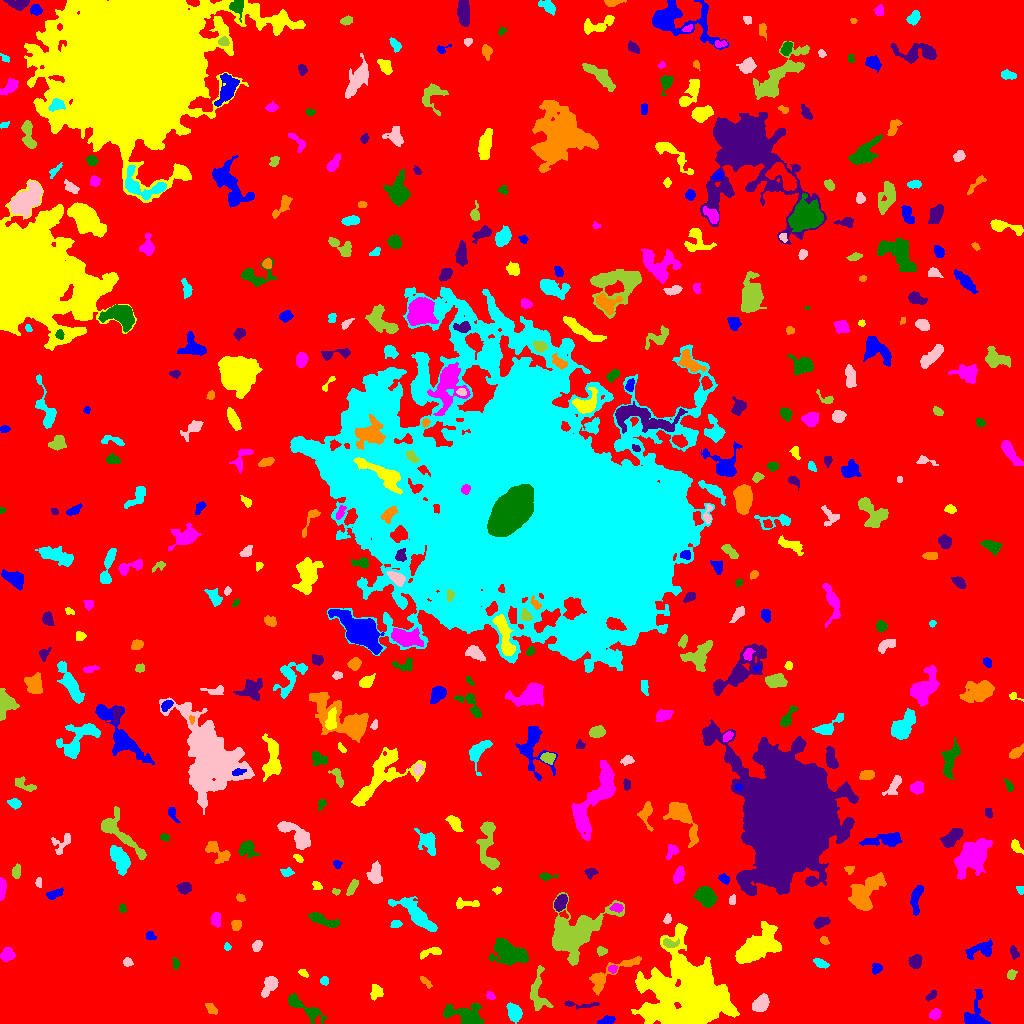

The file beside this chart, header and first rows:
ID, X, Y, A, B, theta, total_flux, mu_max, mu_median, mu_mean, R_fwhm, R_e, R10, R90, x_start, x_end, y_start, y_end, area, greylevel
0, 513.6, 504.9, 303.3, 290.1, 0.7549, 1737938, 13.0, 2.0, 2.165, 64.17, 235.9, 90.99, 380.6, 0, 1023, 0, 1023, 802744, 2.165
1, 606.9, 2.616, 3.792, 1.78, 0.2763, 292.0, 6.0, 2.0, 2.433, 4.029, 3.09, 1.128, 4.951, 597, 615, 0, 8, 120, 8.433
2, 692.3, 29.28, 18.12, 15.56, -0.4967, 57679, 74.0, 6.0, 11.6, 10.93, 14.9, 5.232, 31.88, 631, 739, 0, 100, 4973, 15.6
3, 936.1, 9.291, 2.683, 1.758, 0.8023, 127.0, 4.0, 1.0, 1.134, 3.478, 2.706, 0.9772, 4.37, 929, 941, 4, 15, 112, 7.134
4, 467.4, 6.903, 9.646, 4.419, -0.2727, 1811, 10.0, 3.0, 3.469, 6.77, 6.283, 2.394, 10.82, 443, 484, 0, 20, 522, 8.469
5, 578.3, 18.61, 10.36, 1.397, -0.05981, 132.0, 4.0, 1.0, 0.9231, 3.038, 3.038, 0.9772, 5.109, 564, 599, 14, 23, 143, 8.923
6, 210.7, 15.07, 3.211, 1.815, -0.8011, 347.0, 9.0, 3.0, 3.243, 3.141, 2.985, 1.128, 4.82, 205, 217, 9, 20, 107, 8.243
7, 514.2, 11.39, 4.237, 3.091, -1.156, 778.0, 8.0, 3.0, 3.339, 5.323, 4.514, 1.693, 7.421, 506, 522, 0, 21, 233, 8.339
8, 761.2, 19.59, 4.426, 3.007, 0.8599, 1026, 9.0, 4.0, 4.257, 5.836, 4.618, 1.871, 7.334, 752, 769, 12, 30, 241, 9.257
9, 538.3, 31.13, 12.54, 4.504, -1.515, 628.0, 5.0, 1.0, 1.623, 3.7, 6.433, 2.326, 10.09, 530, 553, 13, 58, 387, 6.623
10, 30.42, 19.64, 2.849, 2.28, 0.02426, 202.0, 3.0, 2.0, 2.0, 4.514, 3.241, 1.382, 4.951, 24, 36, 16, 24, 101, 7.0
11, 974, 6.909, 8.461, 4.742, 1.348, 1501, 13.0, 3.0, 4.135, 5.202, 4.82, 1.871, 8.556, 964, 990, 0, 34, 363, 9.135
12, 375.8, 32.12, 4.069, 3.004, 1.48, 350.0, 4.0, 2.0, 2.273, 6.18, 3.949, 1.596, 6.103, 370, 383, 23, 39, 154, 7.273
13, 490.5, 27.95, 2.036, 1.39, -0.7722, 83.0, 3.0, 1.0, 1.277, 2.932, 2.111, 0.7979, 3.338, 486, 495, 24, 32, 65, 10.28
14, 305.4, 15.6, 12.5, 2.998, -0.5456, 872.0, 6.0, 2.0, 2.338, 6.482, 5.971, 2.185, 9.441, 288, 326, 0, 30, 373, 7.338
15, 931.2, 27.65, 3.321, 1.712, 0.7171, 168.0, 3.0, 2.0, 2.0, 4.334, 2.932, 1.262, 4.514, 925, 936, 22, 34, 84, 7.0
16, 425, 42.19, 3.983, 1.495, -0.8235, 149.0, 4.0, 2.0, 1.753, 3.7, 2.877, 0.9772, 4.687, 420, 432, 35, 47, 85, 7.753
17, 324.2, 42.67, 1.916, 1.856, -0.4976, 138.0, 4.0, 2.0, 1.971, 3.613, 2.394, 0.9772, 3.7, 320, 328, 38, 47, 70, 7.971
18, 269.7, 38.13, 5.385, 2.735, 1.004, 747.0, 9.0, 3.0, 3.165, 4.068, 4.442, 1.693, 7.356, 261, 278, 26, 47, 236, 8.165
19, 1011, 48.96, 2.37, 1.858, 0.9409, 136.0, 3.0, 2.0, 1.619, 3.785, 2.646, 1.128, 4.146, 1007, 1017, 44, 54, 84, 7.619
20, 765.6, 45.17, 1.979, 1.571, 1.102, 131.0, 5.0, 2.0, 2.569, 2.821, 2.185, 0.7979, 3.432, 762, 769, 41, 50, 51, 7.569
21, 876.7, 55.05, 2.666, 2.245, 1.095, 188.0, 4.0, 2.0, 1.843, 4.37, 3.09, 1.262, 4.687, 872, 882, 49, 60, 102, 7.843
22, 303.3, 50.21, 2.553, 1.496, -0.5751, 160.0, 5.0, 2.0, 2.424, 3.09, 2.459, 0.9772, 3.909, 298, 308, 46, 54, 66, 7.424
23, 612.6, 54.37, 2.042, 1.86, 0.3853, 107.0, 4.0, 2.0, 1.574, 3.338, 2.459, 0.7979, 3.868, 608, 617, 50, 58, 68, 10.57
24, 176.2, 59.5, 2.379, 1.184, -1.542, 74.0, 3.0, 1.0, 1.014, 2.257, 1.954, 0.7979, 3.29, 172, 179, 54, 66, 73, 7.014
25, 915.3, 61.83, 2.862, 2.609, 1.104, 392.0, 6.0, 2.0, 2.405, 4.787, 3.478, 1.382, 5.412, 908, 922, 55, 69, 163, 8.405
26, 605.7, 47.48, 15.57, 4.085, 0.5389, 1395, 9.0, 2.0, 2.994, 5.67, 5.809, 2.257, 10.3, 589, 641, 28, 67, 466, 8.994
27, 820.8, 60.19, 3.618, 1.866, -0.418, 361.0, 6.0, 3.0, 3.112, 4.583, 3.29, 1.382, 5.202, 813, 829, 55, 65, 116, 8.112
28, 127.7, 61.38, 2.029, 1.557, -0.4944, 116.0, 5.0, 1.0, 1.487, 2.523, 2.257, 0.7979, 3.613, 123, 133, 57, 66, 78, 8.487
29, 601.3, 72.37, 2.579, 2.039, -0.1116, 175.0, 5.0, 2.0, 2.108, 2.877, 2.821, 1.128, 4.514, 597, 607, 67, 77, 83, 7.108
30, 92.3, 73.92, 3.736, 1.628, -0.6387, 201.0, 4.0, 2.0, 2.161, 4.583, 3.09, 1.262, 4.72, 85, 99, 68, 79, 93, 7.161
31, 981, 73.63, 7.442, 3.394, 0.2938, 779.0, 6.0, 2.0, 2.659, 6.723, 5.14, 1.954, 8.195, 965, 992, 64, 85, 293, 7.659
32, 430.1, 71.12, 6.192, 2.046, 0.2491, 249.0, 4.0, 2.0, 1.627, 5.046, 4.107, 1.382, 6.333, 420, 441, 64, 76, 153, 6.627
33, 7.427, 68.54, 3.198, 2.835, 0.586, 648.0, 8.0, 4.0, 3.834, 5.202, 3.785, 1.596, 6.077, 0, 15, 62, 76, 169, 8.834
34, 509.3, 70.36, 8.425, 5.004, -0.3962, 3035, 11.0, 4.0, 4.49, 8.813, 7.653, 3.09, 12.13, 488, 528, 58, 85, 676, 9.49
35, 1014, 70.25, 2.812, 1.684, -1.027, 110.0, 3.0, 1.0, 1.17, 3.192, 2.646, 0.9772, 4.26, 1010, 1019, 64, 78, 94, 8.17
36, 823.9, 82.99, 2.304, 1.749, -0.7277, 145.0, 4.0, 2.0, 2.197, 3.868, 2.523, 0.9772, 3.868, 820, 829, 79, 87, 66, 8.197
37, 227.1, 76.39, 1.664, 1.456, -0.07329, 70.0, 3.0, 1.0, 1.4, 2.764, 2.034, 0.7979, 3.09, 224, 231, 73, 81, 50, 7.4
38, 256.6, 77.45, 2.863, 1.925, 1.108, 184.0, 4.0, 2.0, 1.822, 4.37, 2.932, 1.128, 4.618, 252, 262, 72, 83, 101, 7.822
39, 669, 80.4, 3.852, 2.076, -0.1898, 311.0, 6.0, 2.0, 2.528, 4.146, 3.09, 1.262, 5.232, 663, 679, 76, 85, 123, 11.53
40, 127.2, 90.91, 8.79, 3.686, 0.3869, 1018, 9.0, 2.0, 2.934, 4.918, 5.171, 1.954, 8.722, 104, 138, 80, 102, 347, 7.934
41, 150.5, 88.13, 2.478, 1.575, -0.5181, 139.0, 6.0, 1.0, 1.759, 2.459, 2.326, 0.7979, 4.029, 146, 156, 84, 92, 79, 7.759
42, 757.2, 76.28, 11.13, 5.793, 0.5489, 5713, 20.0, 5.0, 5.541, 7.159, 8.759, 3.141, 15.04, 735, 781, 60, 102, 1031, 10.54
43, 215.1, 104, 3.737, 1.775, -1.543, 123.0, 3.0, 1.0, 0.9179, 2.764, 3.09, 1.128, 5.015, 211, 220, 96, 111, 134, 6.918
44, 322, 103.7, 8.394, 2.321, -0.3392, 1322, 11.0, 4.0, 4.989, 5.323, 5.171, 1.954, 8.137, 308, 339, 96, 111, 265, 8.989
45, 820.7, 101.1, 3.876, 2.277, 0.4228, 525.0, 7.0, 3.0, 3.523, 4.82, 3.785, 1.493, 5.89, 813, 830, 95, 106, 149, 8.523
46, 236.3, 98.52, 2.529, 2.219, 1.097, 311.0, 7.0, 2.0, 3.049, 3.478, 2.932, 1.128, 4.82, 231, 241, 93, 103, 102, 8.049
47, 395.8, 99.43, 2.606, 1.944, 0.161, 216.0, 5.0, 3.0, 2.667, 3.742, 2.932, 1.128, 4.478, 390, 402, 96, 103, 81, 7.667
48, 667.5, 104.1, 2.098, 1.517, 0.8, 56.0, 2.0, 1.0, 0.8116, 3.742, 2.185, 0.7979, 3.478, 663, 671, 100, 110, 69, 7.812
49, 570.5, 87.34, 12.64, 7.711, 0.5963, 12476, 44.0, 4.0, 7.612, 7.269, 8.33, 3.038, 17.33, 552, 624, 58, 131, 1639, 12.61
50, 786.2, 113.7, 2.424, 2.043, -0.8466, 126.0, 3.0, 1.0, 1.556, 3.568, 2.706, 1.128, 4.26, 781, 791, 110, 119, 81, 7.556
51, 916.4, 127.2, 7.456, 2.467, 1.39, 602.0, 6.0, 2.0, 2.467, 5.47, 4.37, 1.784, 7.59, 910, 923, 108, 138, 244, 7.467
52, 465.4, 119.5, 6.992, 1.714, 0.02819, 121.0, 3.0, 1.0, 0.7516, 2.706, 3.09, 1.128, 4.983, 456, 479, 115, 126, 161, 6.752
53, 616.5, 115.8, 3.063, 1.894, -0.09503, 217.0, 5.0, 2.0, 2.17, 3.613, 3.09, 1.262, 4.787, 609, 623, 111, 120, 100, 10.17
54, 122.5, 114.9, 2.286, 1.753, -1.399, 183.0, 5.0, 3.0, 3.0, 3.7, 2.523, 0.9772, 3.785, 119, 126, 111, 120, 61, 9.0
55, 560.5, 120.8, 3.627, 2.293, 1.115, 750.0, 11.0, 4.0, 4.144, 4.478, 3.7, 1.493, 5.809, 554, 567, 112, 129, 181, 12.14
56, 240.6, 125.8, 2.075, 1.511, -0.4222, 116.0, 4.0, 2.0, 1.758, 3.385, 2.257, 0.7979, 3.568, 236, 245, 122, 130, 66, 7.758
57, 416.2, 108.8, 12.65, 3.587, -0.6943, 2072, 10.0, 3.0, 3.465, 7.399, 7.114, 2.706, 11.66, 388, 437, 92, 127, 598, 8.465
58, 732.4, 123.4, 2.058, 1.582, 1.296, 172.0, 6.0, 3.0, 2.646, 3.385, 2.326, 0.7979, 3.568, 729, 735, 119, 129, 65, 8.646
59, 335.9, 131.8, 1.856, 1.523, -0.3235, 113.0, 6.0, 2.0, 2.354, 2.459, 2.034, 0.5642, 3.29, 332, 340, 128, 135, 48, 8.354
... 428 more rows
